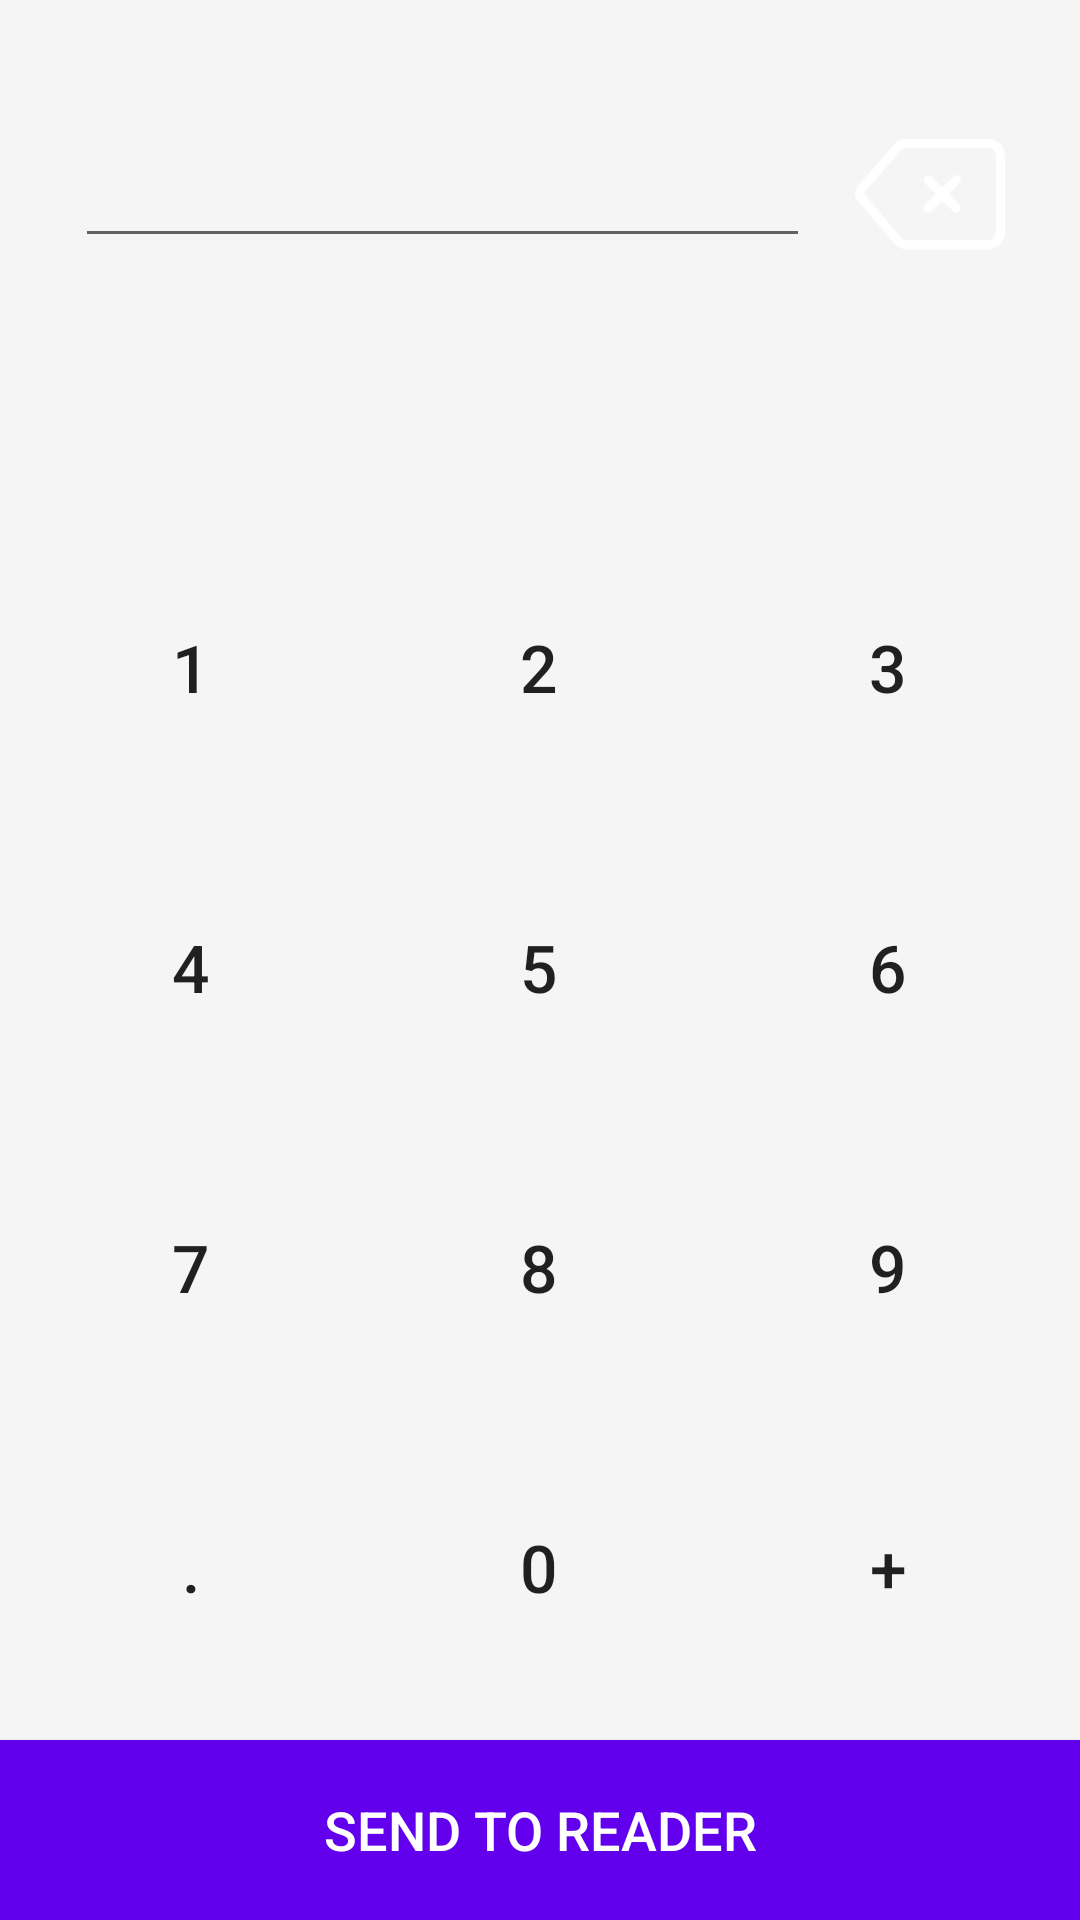

Here is an Android app screen rendered from its layout file. Give the layout XML and the strings, colors and styles it references.
<!-- AndroidManifest.xml: application theme Theme.WisePOS -->
<!-- res/layout/fragment_home.xml -->
<?xml version="1.0" encoding="utf-8"?>
<RelativeLayout xmlns:android="http://schemas.android.com/apk/res/android"
    xmlns:app="http://schemas.android.com/apk/res-auto"
    xmlns:tools="http://schemas.android.com/tools"
    android:layout_width="match_parent"
    android:layout_height="match_parent"
    android:background="@color/grey"
    tools:context=".ui.home.HomeFragment">

    <RelativeLayout
        android:id="@+id/upperRelativeLayout"
        android:layout_width="match_parent"
        android:layout_height="150dp"
        android:gravity="center_vertical">

        <EditText
            android:id="@+id/valueEditText"
            android:layout_width="match_parent"
            android:layout_height="wrap_content"
            android:layout_toLeftOf="@+id/backspaceButton"
            android:layout_marginLeft="25dp"
            android:layout_marginRight="15dp"
            android:inputType="number"
            android:textSize="22sp"
            android:textColor="@color/black"/>

        <Button
            android:id="@+id/backspaceButton"
            android:layout_width="50dp"
            android:layout_height="50dp"
            android:layout_marginEnd="25dp"
            android:layout_alignParentRight="true"
            android:background="@drawable/backspace"/>

        <TextView
            android:id="@+id/calculationTextView"
            android:layout_width="wrap_content"
            android:layout_height="wrap_content"
            android:layout_below="@+id/valueEditText"
            android:visibility="visible"
            android:layout_marginTop="5dp"
            android:layout_marginLeft="25dp"
            android:layout_marginRight="15dp"
            android:text=""
            android:textSize="14sp"
            android:textColor="@color/black"/>


    </RelativeLayout>

    <RelativeLayout
        android:layout_width="match_parent"
        android:layout_height="match_parent"
        android:gravity="center_vertical"
        android:layout_marginTop="15dp"
        android:paddingLeft="25dp"
        android:paddingRight="25dp"
        android:layout_above="@+id/sendToReaderButton"
        android:layout_below="@+id/upperRelativeLayout">

        <LinearLayout
            android:layout_width="match_parent"
            android:layout_height="wrap_content"
            android:orientation="vertical">

            <LinearLayout
                android:layout_width="match_parent"
                android:layout_height="85dp"
                android:gravity="center_vertical"
                android:orientation="horizontal"
                android:weightSum="4">

                <Button
                    android:id="@+id/oneButton"
                    android:layout_width="0dp"
                    android:layout_height="match_parent"
                    android:text="1"
                    android:textSize="22sp"
                    android:background="@drawable/round_button"
                    android:layout_weight="1"/>

                <Button
                    android:layout_width="0dp"
                    android:layout_height="wrap_content"
                    android:background="@drawable/round_button"
                    android:visibility="invisible"
                    android:layout_weight="0.5"/>

                <Button
                    android:id="@+id/twoButton"
                    android:layout_width="0dp"
                    android:layout_height="match_parent"
                    android:text="2"
                    android:textSize="22sp"
                    android:background="@drawable/round_button"
                    android:layout_weight="1"/>

                <Button
                    android:layout_width="0dp"
                    android:layout_height="wrap_content"
                    android:background="@drawable/round_button"
                    android:visibility="invisible"
                    android:layout_weight="0.5"/>

                <Button
                    android:id="@+id/threeButton"
                    android:layout_width="0dp"
                    android:layout_height="match_parent"
                    android:text="3"
                    android:textSize="22sp"
                    android:background="@drawable/round_button"
                    android:layout_weight="1"/>

            </LinearLayout>

            <LinearLayout
                android:layout_width="match_parent"
                android:layout_height="85dp"
                android:layout_marginTop="15dp"
                android:gravity="center_vertical"
                android:orientation="horizontal"
                android:weightSum="4">

                <Button
                    android:id="@+id/fourButton"
                    android:layout_width="0dp"
                    android:layout_height="match_parent"
                    android:text="4"
                    android:textSize="22sp"
                    android:background="@drawable/round_button"
                    android:layout_weight="1"/>

                <Button
                    android:layout_width="0dp"
                    android:layout_height="wrap_content"
                    android:background="@drawable/round_button"
                    android:visibility="invisible"
                    android:layout_weight="0.5"/>

                <Button
                    android:id="@+id/fiveButton"
                    android:layout_width="0dp"
                    android:layout_height="match_parent"
                    android:text="5"
                    android:textSize="22sp"
                    android:background="@drawable/round_button"
                    android:layout_weight="1"/>

                <Button
                    android:layout_width="0dp"
                    android:layout_height="wrap_content"
                    android:background="@drawable/round_button"
                    android:visibility="invisible"
                    android:layout_weight="0.5"/>

                <Button
                    android:id="@+id/sixButton"
                    android:layout_width="0dp"
                    android:layout_height="match_parent"
                    android:text="6"
                    android:textSize="22sp"
                    android:background="@drawable/round_button"
                    android:layout_weight="1"/>

            </LinearLayout>

            <LinearLayout
                android:layout_width="match_parent"
                android:layout_height="85dp"
                android:layout_marginTop="15dp"
                android:gravity="center_vertical"
                android:orientation="horizontal"
                android:weightSum="4">

                <Button
                    android:id="@+id/sevenButton"
                    android:layout_width="0dp"
                    android:layout_height="match_parent"
                    android:text="7"
                    android:textSize="22sp"
                    android:background="@drawable/round_button"
                    android:layout_weight="1"/>

                <Button
                    android:layout_width="0dp"
                    android:layout_height="wrap_content"
                    android:background="@drawable/round_button"
                    android:visibility="invisible"
                    android:layout_weight="0.5"/>

                <Button
                    android:id="@+id/eightButton"
                    android:layout_width="0dp"
                    android:layout_height="match_parent"
                    android:text="8"
                    android:textSize="22sp"
                    android:background="@drawable/round_button"
                    android:layout_weight="1"/>

                <Button
                    android:layout_width="0dp"
                    android:layout_height="wrap_content"
                    android:background="@drawable/round_button"
                    android:visibility="invisible"
                    android:layout_weight="0.5"/>

                <Button
                    android:id="@+id/nineButton"
                    android:layout_width="0dp"
                    android:layout_height="match_parent"
                    android:text="9"
                    android:textSize="22sp"
                    android:background="@drawable/round_button"
                    android:layout_weight="1"/>

            </LinearLayout>

            <LinearLayout
                android:layout_width="match_parent"
                android:layout_height="85dp"
                android:layout_marginTop="15dp"
                android:gravity="center_vertical"
                android:orientation="horizontal"
                android:weightSum="4">

                <Button
                    android:id="@+id/doubleZeroButton"
                    android:layout_width="0dp"
                    android:layout_height="match_parent"
                    android:text="."
                    android:textSize="22sp"
                    android:background="@drawable/round_button"
                    android:layout_weight="1"/>

                <Button
                    android:layout_width="0dp"
                    android:layout_height="wrap_content"
                    android:background="@drawable/round_button"
                    android:visibility="invisible"
                    android:layout_weight="0.5"/>

                <Button
                    android:id="@+id/zeroButton"
                    android:layout_width="0dp"
                    android:layout_height="match_parent"
                    android:text="0"
                    android:textSize="22sp"
                    android:background="@drawable/round_button"
                    android:layout_weight="1"/>

                <Button
                    android:layout_width="0dp"
                    android:layout_height="wrap_content"
                    android:background="@drawable/round_button"
                    android:visibility="invisible"
                    android:layout_weight="0.5"/>

                <Button
                    android:id="@+id/plusButton"
                    android:layout_width="0dp"
                    android:layout_height="match_parent"
                    android:text="+"
                    android:textSize="22sp"
                    android:background="@drawable/round_button"
                    android:layout_weight="1"/>

            </LinearLayout>

        </LinearLayout>

    </RelativeLayout>

    <Button
        android:id="@+id/sendToReaderButton"
        android:layout_width="match_parent"
        android:layout_height="60dp"
        android:layout_alignParentBottom="true"
        android:text="@string/send_to_reader_button"
        android:textSize="18sp"
        android:textColor="@color/white"
        android:background="@color/purple_500"/>

</RelativeLayout>
<!-- resources referenced by this layout -->
<resources>
  <color name="black">#FF000000</color>
  <color name="grey">#F5F5F5</color>
  <color name="purple_500">#FF6200EE</color>
  <color name="white">#FFFFFFFF</color>
  <!-- drawable backspace: png bitmap (drawable, 2818 bytes) -->
  <string name="send_to_reader_button">Send to Reader</string>
  <style name="Theme.WisePOS" parent="Theme.MaterialComponents.DayNight.DarkActionBar">
          
          <item name="colorPrimary">@color/purple_500</item>
          <item name="colorPrimaryVariant">@color/purple_700</item>
          <item name="colorOnPrimary">@color/white</item>
          
          <item name="colorSecondary">@color/teal_200</item>
          <item name="colorSecondaryVariant">@color/teal_700</item>
          <item name="colorOnSecondary">@color/black</item>
          
          <item name="android:statusBarColor">?attr/colorPrimaryVariant</item>
          
      </style>
  <color name="purple_700">#FF3700B3</color>
  <color name="teal_200">@color/purple_200</color>
  <color name="teal_700">#FF018786</color>
  <color name="purple_200">#FFBB86FC</color>
</resources>
